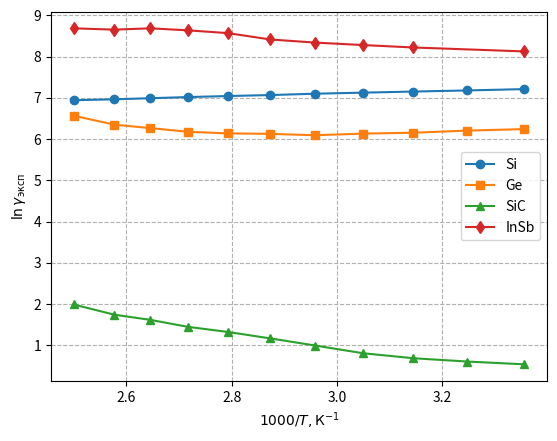

Write the Python code that produced this figure. (Note: this script raises an exception after producing the figure.)
import matplotlib.pyplot as plt
import numpy as np

# Геометрические параметры (S в м^2, l в м)
# k = S / l
k_si = (0.2 * 1e-6) / 0.03
k_ge = (0.2 * 1e-6) / 0.03
k_sic = (1.2 * 1e-6) / 0.01  # Исправленный коэффициент
k_insb = (0.1 * 1e-6) / 0.02

# Температурные точки (Кельвины)
# Общий ряд для Si, Ge, SiC
T_common = np.array([298, 308, 318, 328, 338, 348, 358, 368, 378, 388, 400])
# Ряд для InSb (нет измерения при 308 К)
T_insb   = np.array([298,      318, 328, 338, 348, 358, 368, 378, 388, 400])

# Экспериментальные данные сопротивления R (Ом)
R_si   = np.array([110.7, 114.4, 117.5, 120.7, 123.8, 127.9, 131.0, 134.3, 138.1, 141.8, 145.0])
R_ge   = np.array([292, 303, 319, 326, 339, 328, 324, 312, 285, 262.2, 211])
R_sic  = np.array([4874, 4556, 4205, 3722, 3090, 2600, 2225, 1965, 1658, 1462, 1142])
R_insb = np.array([59.2, 53.8, 50.7, 47.8, 44.3, 38.0, 35.5, 33.8, 34.9, 33.8])

def process_data(T, R, k):
    """
    Расчет координат для графика Аррениуса.
    X = 1000 / T
    Y = ln(gamma) = ln(1 / (R * k))
    """
    rho = R * k
    gamma = 1 / rho
    x_vals = 1000 / T
    y_vals = np.log(gamma)
    return x_vals, y_vals

# Обработка данных
x_si, y_si = process_data(T_common, R_si, k_si)
x_ge, y_ge = process_data(T_common, R_ge, k_ge)
x_sic, y_sic = process_data(T_common, R_sic, k_sic)
x_insb, y_insb = process_data(T_insb, R_insb, k_insb)

# Построение графика
plt.figure()

# Отрисовка кривых
plt.plot(x_si, y_si, 'o-', label='Si')
plt.plot(x_ge, y_ge, 's-', label='Ge')
plt.plot(x_sic, y_sic, '^-', label='SiC')
plt.plot(x_insb, y_insb, 'd-', label='InSb')

# Оформление осей
plt.xlabel(r'$1000/T, \text{К}^{-1}$')
plt.ylabel(r'$\ln \gamma_{\text{эксп}}$')
plt.grid(True, which='both', linestyle='--')
plt.legend()

# Сохранение
plt.savefig('semiconductors-conductivity.pgf')